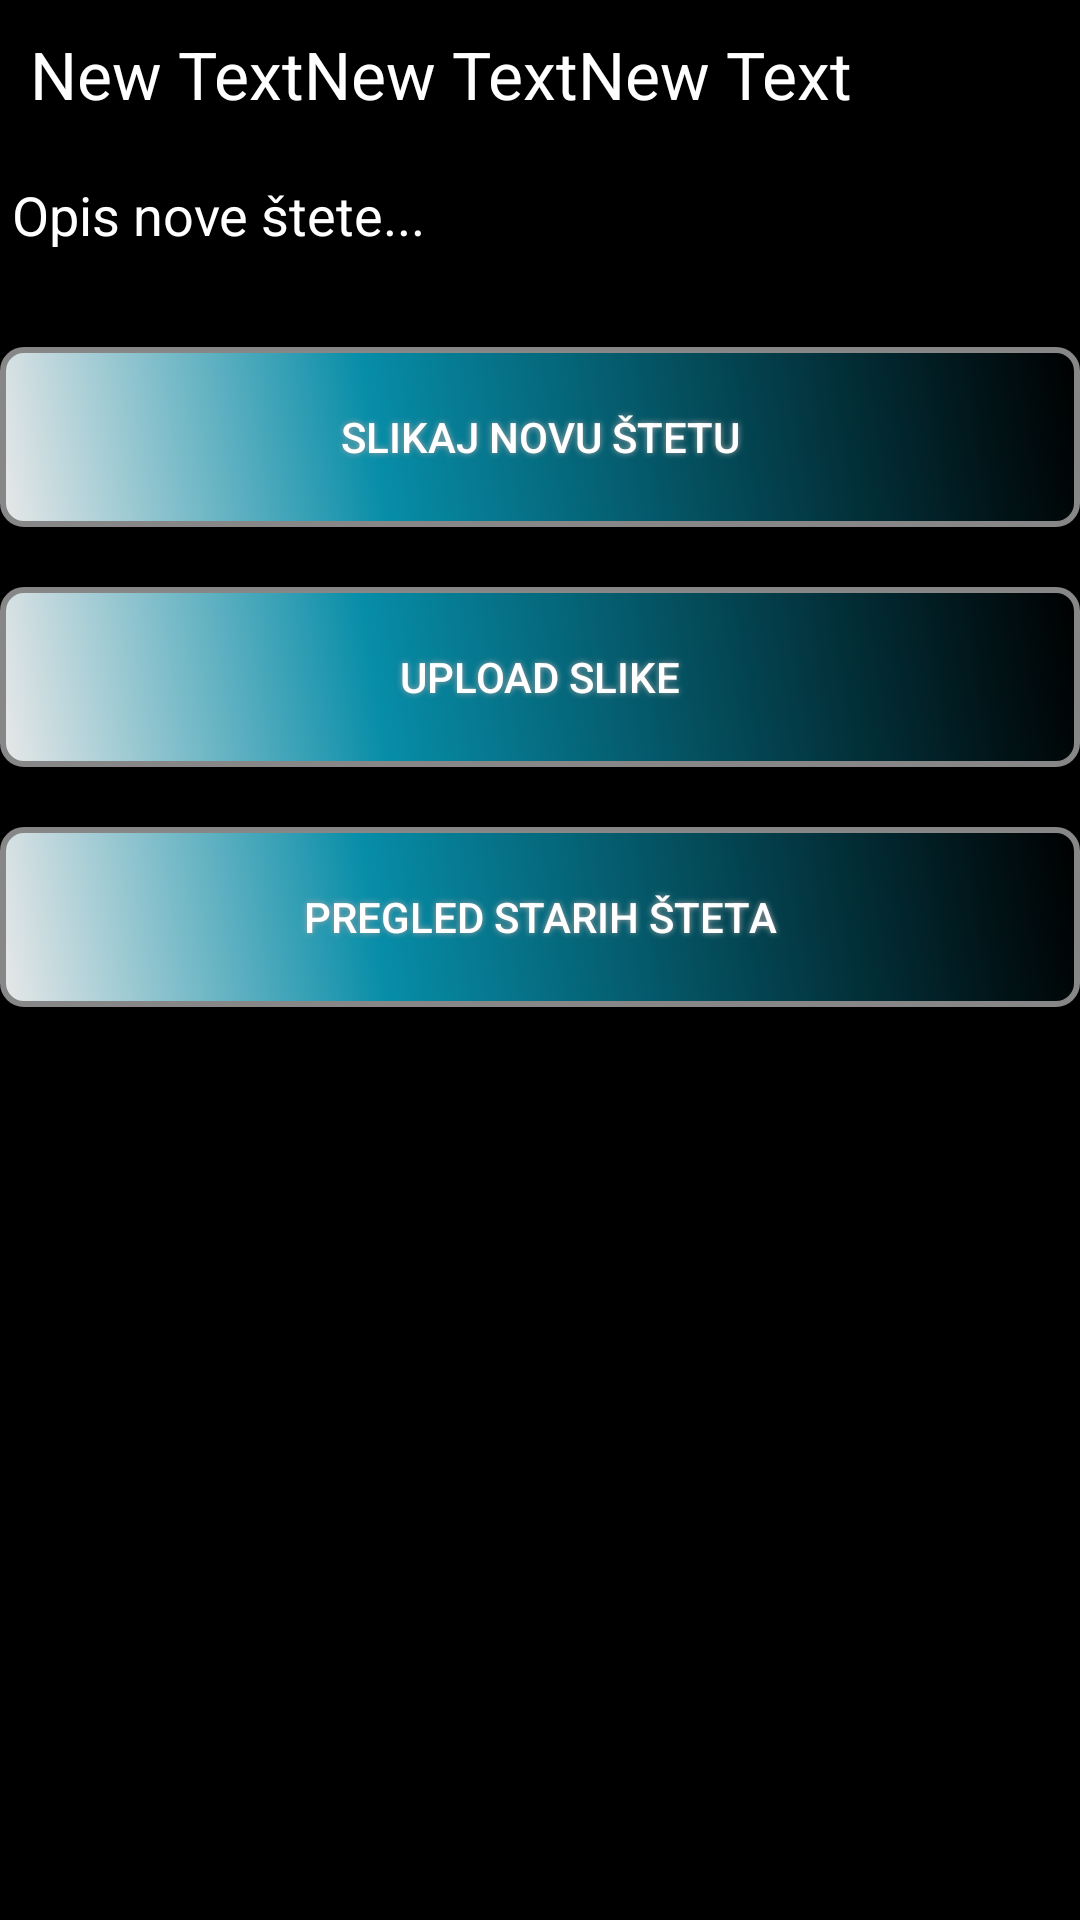

Produce the Android XML layout that renders to this screen, including the resource entries it uses.
<!-- AndroidManifest.xml: application theme AppTheme -->
<!-- res/layout/activity_damages.xml -->
<?xml version="1.0" encoding="utf-8"?>
<ScrollView xmlns:android="http://schemas.android.com/apk/res/android"
    android:layout_width="match_parent"
    android:layout_height="match_parent"
    android:background="#ff000000">

    <LinearLayout xmlns:android="http://schemas.android.com/apk/res/android"
        android:layout_width="match_parent"
        android:layout_height="match_parent"
        android:orientation="vertical">

        <LinearLayout
            android:layout_width="fill_parent"
            android:layout_height="fill_parent"
            android:orientation="horizontal"
            android:padding="10dp">

            <TextView
                android:id="@+id/license_plate"
                android:layout_width="wrap_content"
                android:layout_height="wrap_content"
                android:text="New Text"
                android:textAppearance="?android:attr/textAppearanceLarge"
                android:textColor="#ffffffff" />

            <TextView
                android:id="@+id/manufacturer"
                android:layout_width="wrap_content"
                android:layout_height="wrap_content"
                android:text="New Text"
                android:textAppearance="?android:attr/textAppearanceLarge"
                android:textColor="#ffffffff" />

            <TextView
                android:id="@+id/model"
                android:layout_width="wrap_content"
                android:layout_height="wrap_content"
                android:text="New Text"
                android:textAppearance="?android:attr/textAppearanceLarge"
                android:textColor="#ffffffff" />
        </LinearLayout>

        <EditText
            android:id="@+id/new_damage_description"
            android:layout_width="match_parent"
            android:layout_height="wrap_content"
            android:layout_gravity="center_horizontal"
            android:hint="Opis nove štete..."
            android:textColor="#ffffffff"
            android:textColorHint="#ffffffff" />

        <ImageView
            android:id="@+id/new_damage"
            android:layout_width="wrap_content"
            android:layout_height="wrap_content"
            android:layout_gravity="center_horizontal"
            android:layout_marginTop="5dp" />

        <Button
            android:id="@+id/take_a_picture"
            android:layout_width="fill_parent"
            android:layout_height="wrap_content"
            android:layout_marginTop="20dp"
            android:background="@drawable/buttonshape"
            android:shadowColor="#A8A8A8"
            android:shadowDx="0"
            android:shadowDy="0"
            android:shadowRadius="5"
            android:text="Slikaj novu štetu"
            android:textColor="#FFFFFF" />

        <Button
            android:id="@+id/up"
            android:layout_width="fill_parent"
            android:layout_height="wrap_content"
            android:layout_gravity="center_horizontal"
            android:layout_marginTop="20dp"
            android:background="@drawable/buttonshape"
            android:shadowColor="#A8A8A8"
            android:shadowDx="0"
            android:shadowDy="0"
            android:shadowRadius="5"
            android:text="Upload slike"
            android:textColor="#FFFFFF" />

        <Button
            android:id="@+id/check_old_damages"
            android:layout_width="fill_parent"
            android:layout_height="wrap_content"
            android:layout_gravity="center_horizontal"
            android:layout_marginTop="20dp"
            android:background="@drawable/buttonshape"
            android:shadowColor="#A8A8A8"
            android:shadowDx="0"
            android:shadowDy="0"
            android:shadowRadius="5"
            android:text="Pregled starih šteta"
            android:textColor="#FFFFFF" />

        <LinearLayout
            android:id="@+id/damages_layout"
            android:layout_width="wrap_content"
            android:layout_height="wrap_content"
            android:orientation="vertical">

        </LinearLayout>

    </LinearLayout>

</ScrollView>
<!-- resources referenced by this layout -->
<resources>
  <!-- drawable buttonshape (drawable) -->
  <?xml version="1.0" encoding="utf-8"?>
  <shape xmlns:android="http://schemas.android.com/apk/res/android"
      android:shape="rectangle">
      <corners android:radius="7dp" />
      <gradient
          android:angle="45"
          android:centerColor="#078DA8"
          android:centerX="35%"
          android:endColor="#000000"
          android:startColor="#E8E8E8"
          android:type="linear" />
      <padding
          android:bottom="0dp"
          android:left="0dp"
          android:right="0dp"
          android:top="0dp" />
      <size
          android:width="270dp"
          android:height="60dp" />
      <stroke
          android:width="2dp"
          android:color="#878787" />
  
  </shape>
  <style name="AppTheme" parent="Theme.AppCompat.Light.DarkActionBar">
          <item name="icon">@drawable/icon</item>
      </style>
</resources>
